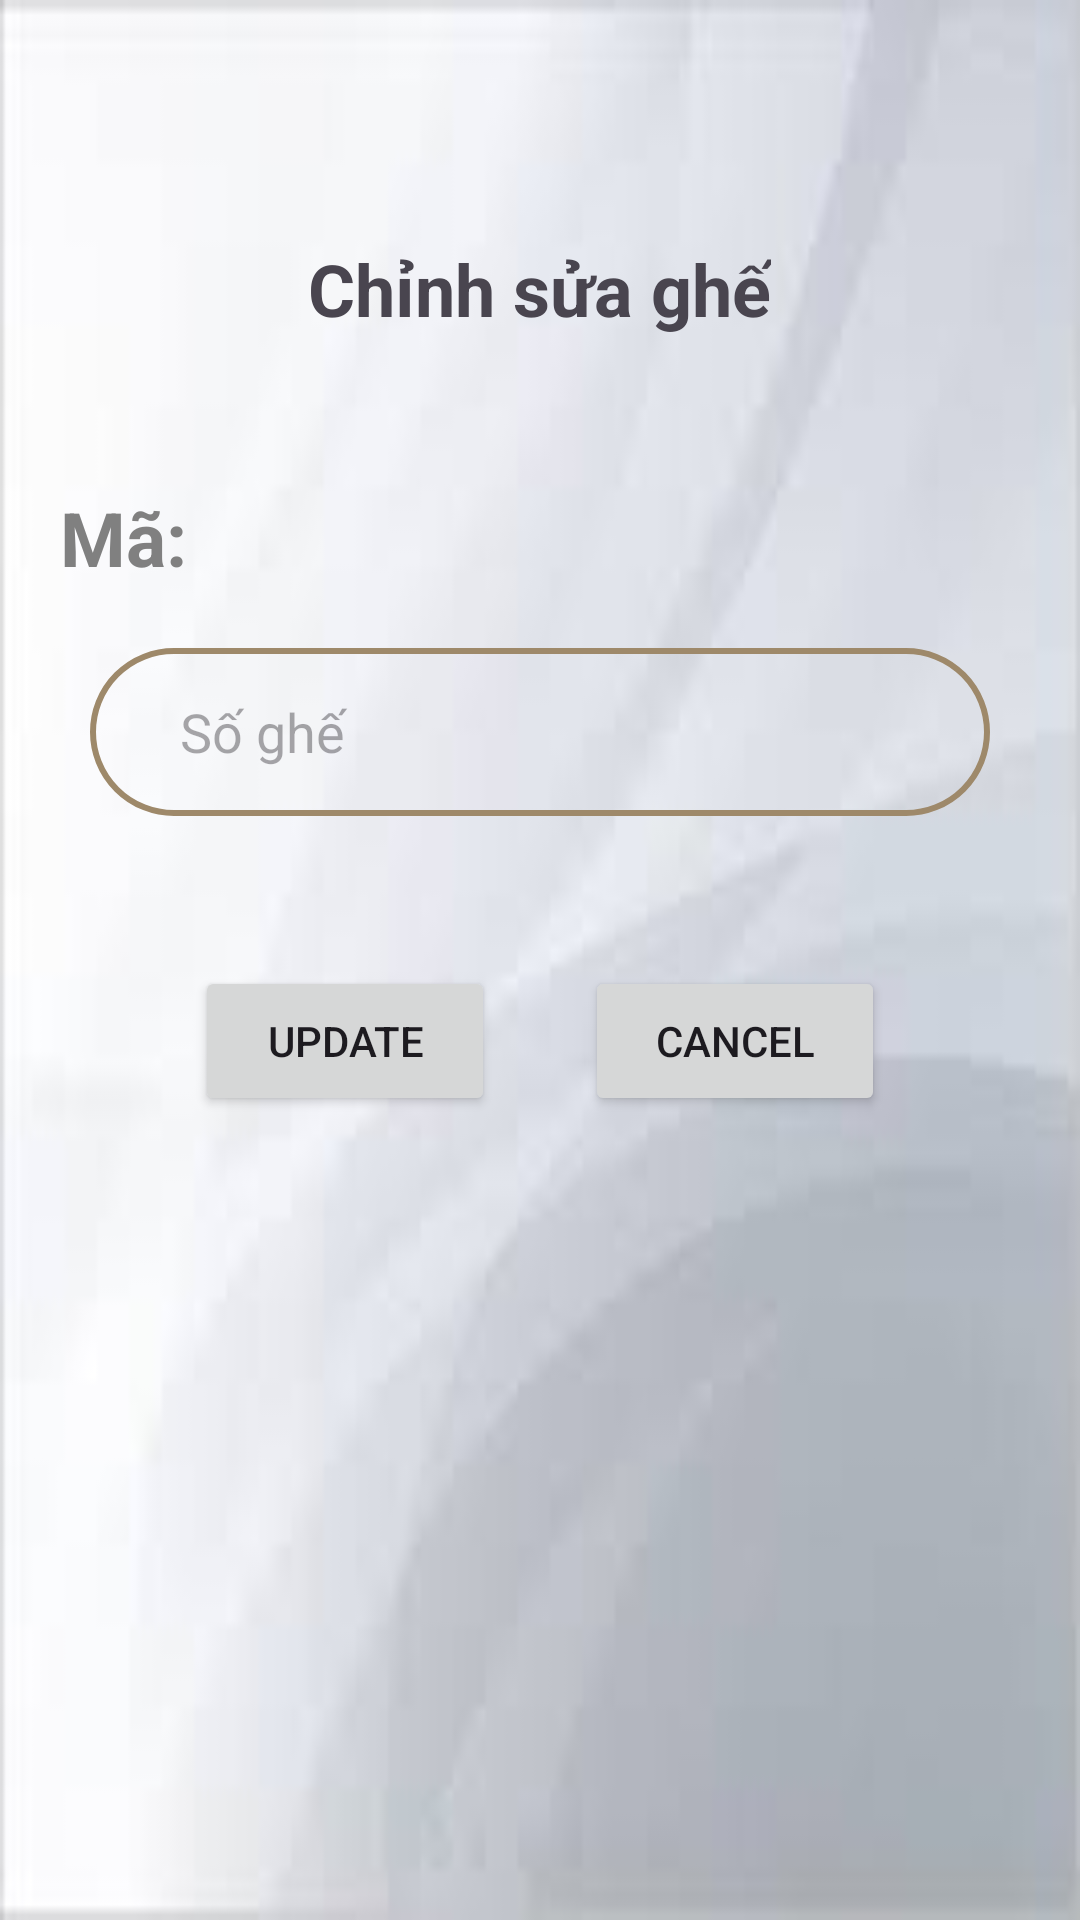

The Android layout XML behind this screen, and the referenced resources:
<!-- AndroidManifest.xml: application theme Theme.DHD_Cinema -->
<!-- res/layout/update_ghe.xml -->
<?xml version="1.0" encoding="utf-8"?>
<LinearLayout xmlns:android="http://schemas.android.com/apk/res/android"
    xmlns:app="http://schemas.android.com/apk/res-auto"
    xmlns:tools="http://schemas.android.com/tools"
    android:layout_width="match_parent"
    android:orientation="vertical"
    android:layout_height="match_parent"
    android:background="@drawable/img"
    tools:context=".MainActivity">

    <TextView
        android:layout_marginTop="80dp"
        android:layout_gravity="center_horizontal"
        android:layout_width="wrap_content"
        android:layout_height="wrap_content"
        android:layout_marginBottom="50dp"
        android:text="Chỉnh sửa ghế"
        android:textSize="24sp"
        android:textStyle="bold"
        />

    <TextView
        android:id="@+id/TVmaGhe"
        android:layout_width="match_parent"
        android:layout_height="wrap_content"
        android:text="Mã: "
        android:layout_marginStart="20dp"
        android:textSize="25dp"
        android:textStyle="bold"
        android:textColor="#808080"
        />

    <androidx.appcompat.widget.AppCompatEditText
        android:layout_marginTop="20dp"
        android:id="@+id/txtSG"
        android:layout_width="match_parent"
        android:layout_height="56dp"
        android:layout_marginStart="30dp"
        android:layout_marginEnd="30dp"
        android:background="@drawable/edittext"
        android:hint="Số ghế"
        android:paddingStart="30dp"
       />
    <LinearLayout
        android:layout_width="wrap_content"
        android:layout_height="100dp"
        android:layout_gravity="center_horizontal"
        android:layout_marginTop="50dp">

        <Button

            android:id="@+id/btnUpdateTV"
            android:layout_width="100dp"
            android:layout_height="50dp"
            android:text="Update" />

        <Button
            android:id="@+id/btncanelTV"
            android:layout_width="100dp"
            android:layout_height="50dp"
            android:layout_marginLeft="30dp"
            android:text="Cancel" />
    </LinearLayout>

</LinearLayout>
<!-- resources referenced by this layout -->
<resources>
  <!-- drawable edittext (drawable) -->
  <?xml version="1.0" encoding="utf-8"?>
  <selector xmlns:android="http://schemas.android.com/apk/res/android">
  <item>
      <shape android:shape="rectangle">
        <corners android:radius="50dp"></corners>
          <stroke android:width="2dp" android:color="#9E896A"></stroke>
      </shape>
  </item>
  </selector>
  <!-- drawable img: png bitmap (drawable, 20492 bytes) -->
  <style name="Theme.DHD_Cinema" parent="Base.Theme.DHD_Cinema" />
  <style name="Base.Theme.DHD_Cinema" parent="Theme.Material3.DayNight.NoActionBar">
          
          
      </style>
</resources>
